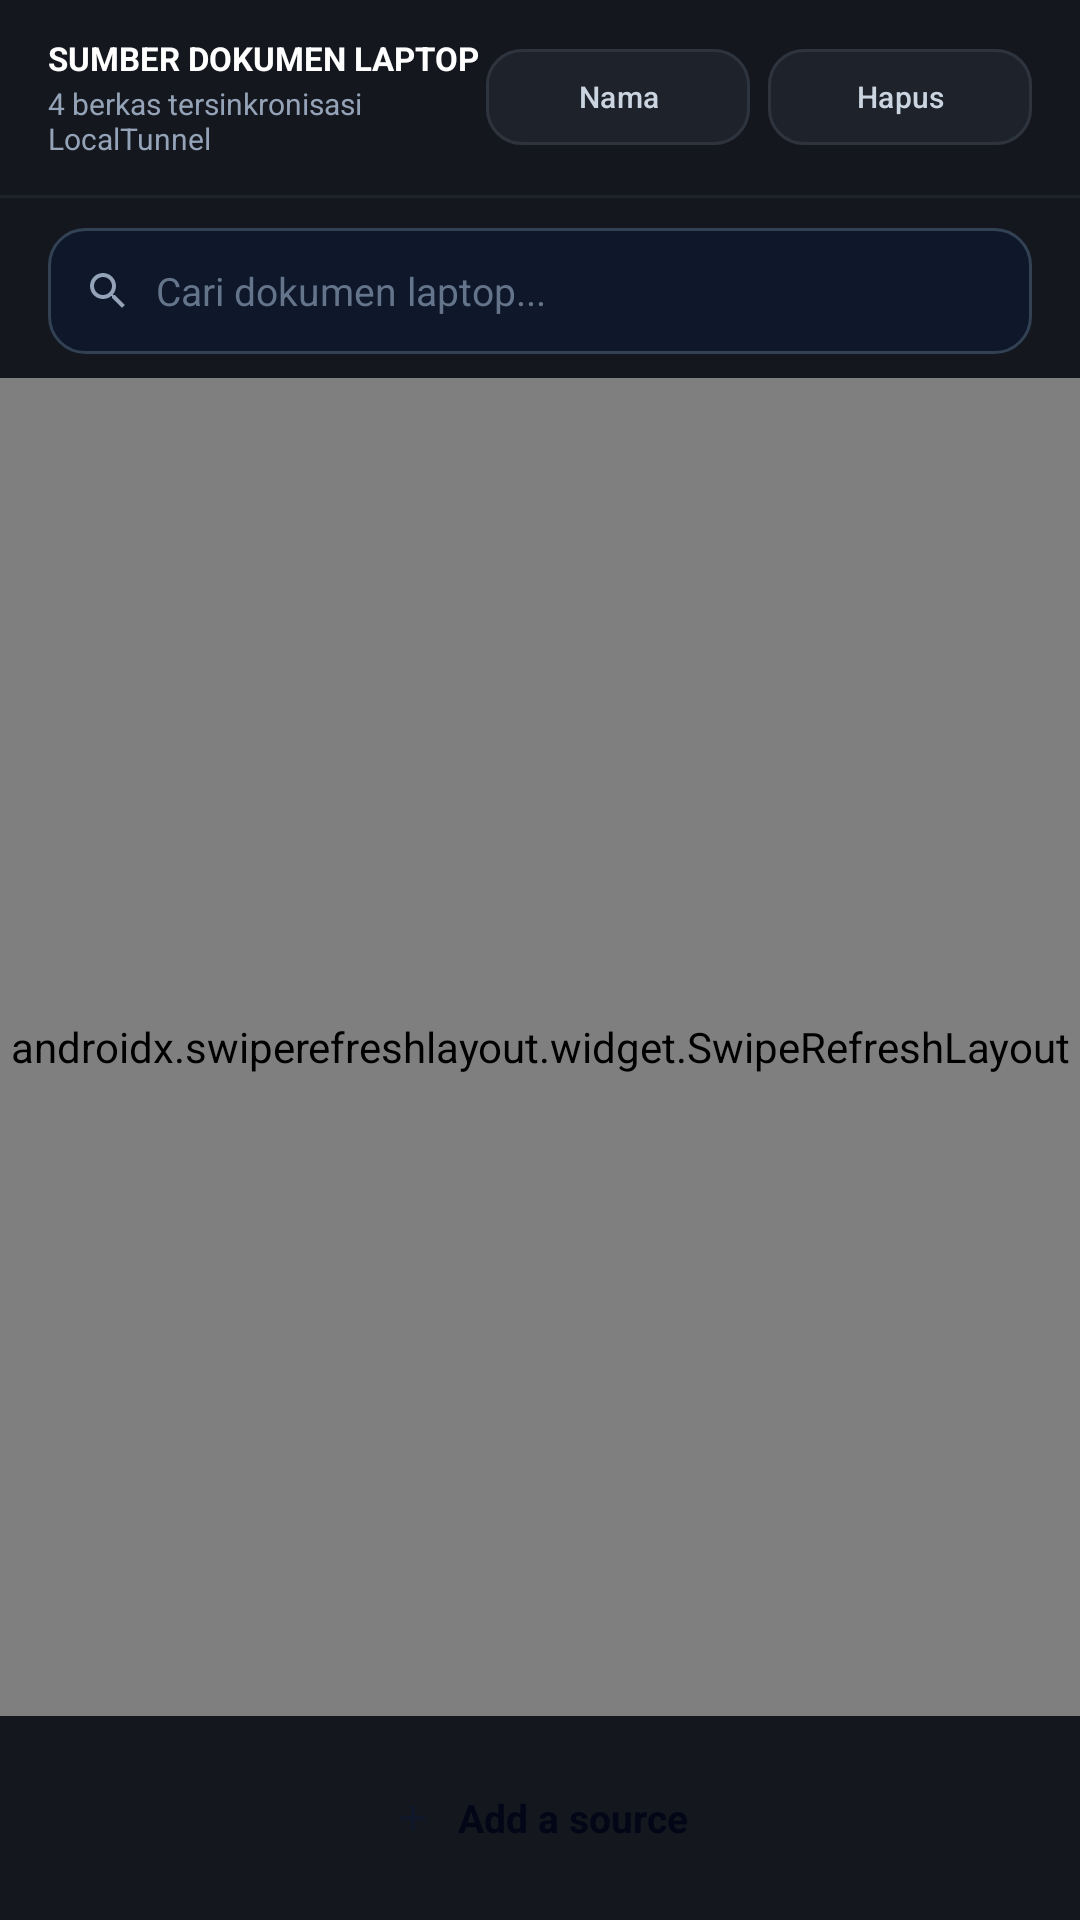

Produce the Android XML layout that renders to this screen, including the resource entries it uses.
<!-- AndroidManifest.xml: application theme Theme.NoteRoute -->
<!-- res/layout/fragment_explorer.xml -->
<?xml version="1.0" encoding="utf-8"?>
<androidx.constraintlayout.widget.ConstraintLayout xmlns:android="http://schemas.android.com/apk/res/android"
    xmlns:app="http://schemas.android.com/apk/res-auto"
    xmlns:tools="http://schemas.android.com/tools"
    android:layout_width="match_parent"
    android:layout_height="match_parent"
    android:background="#14171D">

    
    <LinearLayout
        android:id="@+id/layout_sources_header"
        android:layout_width="match_parent"
        android:layout_height="wrap_content"
        android:gravity="center_vertical"
        android:orientation="horizontal"
        android:paddingHorizontal="16dp"
        android:paddingVertical="12dp"
        app:layout_constraintTop_toTopOf="parent">

        <LinearLayout
            android:layout_width="0dp"
            android:layout_height="wrap_content"
            android:layout_weight="1"
            android:orientation="vertical">

            <TextView
                android:layout_width="wrap_content"
                android:layout_height="wrap_content"
                android:text="SUMBER DOKUMEN LAPTOP"
                android:textColor="@color/white"
                android:textSize="11sp"
                android:textStyle="bold" />

            <TextView
                android:id="@+id/tv_sources_count_subtitle"
                android:layout_width="wrap_content"
                android:layout_height="wrap_content"
                android:layout_marginTop="1dp"
                android:text="4 berkas tersinkronisasi LocalTunnel"
                android:textColor="@color/slate_400"
                android:textSize="10sp" />
        </LinearLayout>

        
        <com.google.android.material.button.MaterialButton
            android:id="@+id/btn_sort_sources"
            style="@style/Widget.Material3.Button.OutlinedButton"
            android:layout_width="wrap_content"
            android:layout_height="32dp"
            android:backgroundTint="#1E232B"
            android:insetTop="0dp"
            android:insetBottom="0dp"
            android:paddingHorizontal="10dp"
            android:text="Nama"
            android:textColor="@color/slate_300"
            android:textSize="10sp"
            app:cornerRadius="12dp"
            app:strokeColor="#2E343E" />

        
        <com.google.android.material.button.MaterialButton
            android:id="@+id/btn_delete_mode_sources"
            style="@style/Widget.Material3.Button.OutlinedButton"
            android:layout_width="wrap_content"
            android:layout_height="32dp"
            android:layout_marginStart="6dp"
            android:backgroundTint="#1E232B"
            android:insetTop="0dp"
            android:insetBottom="0dp"
            android:paddingHorizontal="10dp"
            android:text="Hapus"
            android:textColor="@color/slate_300"
            android:textSize="10sp"
            app:cornerRadius="12dp"
            app:strokeColor="#2E343E" />
    </LinearLayout>

    <View
        android:id="@+id/divider_sources_header"
        android:layout_width="match_parent"
        android:layout_height="1dp"
        android:background="#1E232B"
        app:layout_constraintTop_toBottomOf="@id/layout_sources_header" />

    
    <LinearLayout
        android:id="@+id/layout_search"
        android:layout_width="0dp"
        android:layout_height="42dp"
        android:layout_marginHorizontal="16dp"
        android:layout_marginTop="10dp"
        android:background="@drawable/bg_search_bar"
        android:gravity="center_vertical"
        android:orientation="horizontal"
        android:paddingHorizontal="12dp"
        app:layout_constraintEnd_toEndOf="parent"
        app:layout_constraintStart_toStartOf="parent"
        app:layout_constraintTop_toBottomOf="@id/divider_sources_header">

        <ImageView
            android:layout_width="16dp"
            android:layout_height="16dp"
            android:contentDescription="Search Icon"
            android:src="@drawable/ic_search" />

        <EditText
            android:id="@+id/et_search"
            android:layout_width="0dp"
            android:layout_height="match_parent"
            android:layout_weight="1"
            android:background="@null"
            android:hint="@string/search_documents_hint"
            android:imeOptions="actionSearch"
            android:inputType="text"
            android:paddingHorizontal="8dp"
            android:textColor="@color/white"
            android:textColorHint="@color/slate_500"
            android:textSize="13sp" />

        <ImageButton
            android:id="@+id/btn_clear_search"
            android:layout_width="24dp"
            android:layout_height="24dp"
            android:background="?attr/selectableItemBackgroundBorderless"
            android:contentDescription="Clear"
            android:src="@drawable/ic_close"
            android:visibility="gone" />
    </LinearLayout>

    
    <androidx.swiperefreshlayout.widget.SwipeRefreshLayout
        android:id="@+id/swipe_refresh"
        android:layout_width="0dp"
        android:layout_height="0dp"
        android:layout_marginTop="8dp"
        app:layout_constraintBottom_toTopOf="@id/layout_bottom_add_source"
        app:layout_constraintEnd_toEndOf="parent"
        app:layout_constraintStart_toStartOf="parent"
        app:layout_constraintTop_toBottomOf="@id/layout_search">

        <androidx.recyclerview.widget.RecyclerView
            android:id="@+id/rv_documents"
            android:layout_width="match_parent"
            android:layout_height="match_parent"
            android:clipToPadding="false"
            android:paddingHorizontal="16dp"
            android:paddingBottom="16dp"
            tools:listitem="@layout/item_document" />
    </androidx.swiperefreshlayout.widget.SwipeRefreshLayout>

    
    <LinearLayout
        android:id="@+id/layout_empty"
        android:layout_width="wrap_content"
        android:layout_height="wrap_content"
        android:gravity="center"
        android:orientation="vertical"
        android:visibility="gone"
        app:layout_constraintBottom_toTopOf="@id/layout_bottom_add_source"
        app:layout_constraintEnd_toEndOf="parent"
        app:layout_constraintStart_toStartOf="parent"
        app:layout_constraintTop_toBottomOf="@id/layout_search">

        <ImageView
            android:layout_width="56dp"
            android:layout_height="56dp"
            android:contentDescription="Empty"
            android:src="@drawable/ic_folder"
            app:tint="@color/slate_600" />

        <TextView
            android:layout_width="wrap_content"
            android:layout_height="wrap_content"
            android:layout_marginTop="8dp"
            android:text="@string/no_documents_found"
            android:textColor="@color/slate_400"
            android:textSize="13sp" />
    </LinearLayout>

    
    <LinearLayout
        android:id="@+id/layout_bottom_add_source"
        android:layout_width="match_parent"
        android:layout_height="wrap_content"
        android:background="#14171D"
        android:gravity="center"
        android:paddingVertical="12dp"
        app:layout_constraintBottom_toBottomOf="parent">

        <LinearLayout
            android:id="@+id/btn_add_source"
            android:layout_width="wrap_content"
            android:layout_height="44dp"
            android:background="@drawable/bg_floating_fab"
            android:clickable="true"
            android:elevation="6dp"
            android:focusable="true"
            android:gravity="center"
            android:orientation="horizontal"
            android:paddingHorizontal="24dp">

            <ImageView
                android:layout_width="14dp"
                android:layout_height="14dp"
                android:contentDescription="Plus"
                android:src="@drawable/ic_plus" />

            <TextView
                android:layout_width="wrap_content"
                android:layout_height="wrap_content"
                android:layout_marginStart="8dp"
                android:text="Add a source"
                android:textColor="@color/slate_950"
                android:textSize="13sp"
                android:textStyle="bold" />
        </LinearLayout>
    </LinearLayout>

</androidx.constraintlayout.widget.ConstraintLayout>
<!-- res/layout/item_document.xml (included above) -->
<?xml version="1.0" encoding="utf-8"?>
<com.google.android.material.card.MaterialCardView xmlns:android="http://schemas.android.com/apk/res/android"
    xmlns:app="http://schemas.android.com/apk/res-auto"
    xmlns:tools="http://schemas.android.com/tools"
    android:layout_width="match_parent"
    android:layout_height="wrap_content"
    android:layout_marginBottom="10dp"
    android:clickable="true"
    android:focusable="true"
    app:cardBackgroundColor="#1E232C"
    app:cardCornerRadius="18dp"
    app:cardElevation="1dp"
    app:strokeColor="#2E343E"
    app:strokeWidth="1dp">

    <LinearLayout
        android:layout_width="match_parent"
        android:layout_height="wrap_content"
        android:orientation="vertical"
        android:padding="12dp">

        <LinearLayout
            android:layout_width="match_parent"
            android:layout_height="wrap_content"
            android:gravity="center_vertical"
            android:orientation="horizontal">

            
            <CheckBox
                android:id="@+id/cb_delete_source"
                android:layout_width="wrap_content"
                android:layout_height="wrap_content"
                android:layout_marginEnd="6dp"
                android:visibility="gone" />

            
            <TextView
                android:id="@+id/tv_file_badge"
                android:layout_width="38dp"
                android:layout_height="38dp"
                android:background="@drawable/bg_model_pill"
                android:backgroundTint="#26EF4444"
                android:gravity="center"
                android:text="PDF"
                android:textColor="@color/badge_pdf"
                android:textSize="11sp"
                android:textStyle="bold" />

            <LinearLayout
                android:id="@+id/layout_doc_content"
                android:layout_width="0dp"
                android:layout_height="wrap_content"
                android:layout_marginStart="10dp"
                android:layout_weight="1"
                android:orientation="vertical">

                <TextView
                    android:id="@+id/tv_filename"
                    android:layout_width="match_parent"
                    android:layout_height="wrap_content"
                    android:ellipsize="middle"
                    android:maxLines="1"
                    android:textColor="@color/white"
                    android:textSize="13sp"
                    android:textStyle="bold"
                    tools:text="Slide_Bab3_Distributed_Systems.pdf" />

                <TextView
                    android:id="@+id/tv_file_meta"
                    android:layout_width="match_parent"
                    android:layout_height="wrap_content"
                    android:layout_marginTop="2dp"
                    android:textColor="@color/slate_400"
                    android:textSize="10sp"
                    tools:text="18 hal • 2.34 MB • Tersinkron" />
            </LinearLayout>

            
            <com.google.android.material.button.MaterialButton
                android:id="@+id/btn_download"
                style="@style/Widget.Material3.Button"
                android:layout_width="wrap_content"
                android:layout_height="32dp"
                android:layout_marginStart="8dp"
                android:backgroundTint="#2E343E"
                android:insetTop="0dp"
                android:insetBottom="0dp"
                android:paddingHorizontal="10dp"
                android:text="Ke HP"
                android:textColor="@color/slate_200"
                android:textSize="10sp"
                app:cornerRadius="10dp"
                app:icon="@drawable/ic_download"
                app:iconSize="12dp"
                app:iconTint="@color/slate_200" />
        </LinearLayout>

        
        <ProgressBar
            android:id="@+id/pb_download"
            style="?android:attr/progressBarStyleHorizontal"
            android:layout_width="match_parent"
            android:layout_height="3dp"
            android:layout_marginTop="8dp"
            android:indeterminate="true"
            android:visibility="gone" />
    </LinearLayout>

</com.google.android.material.card.MaterialCardView>
<!-- resources referenced by this layout -->
<resources>
  <color name="badge_pdf">#EF4444</color>
  <color name="slate_200">#E2E8F0</color>
  <color name="slate_300">#CBD5E1</color>
  <color name="slate_400">#94A3B8</color>
  <color name="slate_500">#64748B</color>
  <color name="slate_600">#475569</color>
  <color name="slate_950">#020617</color>
  <color name="white">#FFFFFF</color>
  <!-- drawable bg_model_pill (drawable) -->
  <?xml version="1.0" encoding="utf-8"?>
  <shape xmlns:android="http://schemas.android.com/apk/res/android"
      android:shape="rectangle">
      <solid android:color="@color/slate_800" />
      <corners android:radius="20dp" />
      <stroke
          android:width="1dp"
          android:color="@color/slate_700" />
  </shape>
  <!-- drawable bg_search_bar (drawable) -->
  <?xml version="1.0" encoding="utf-8"?>
  <shape xmlns:android="http://schemas.android.com/apk/res/android"
      android:shape="rectangle">
      <solid android:color="@color/slate_900" />
      <corners android:radius="12dp" />
      <stroke
          android:width="1dp"
          android:color="@color/slate_700" />
  </shape>
  <!-- drawable ic_close (drawable) -->
  <vector xmlns:android="http://schemas.android.com/apk/res/android"
      android:width="24dp"
      android:height="24dp"
      android:viewportWidth="24"
      android:viewportHeight="24">
      <path
          android:fillColor="@color/slate_400"
          android:pathData="M19,6.41L17.59,5 12,10.59 6.41,5 5,6.41 10.59,12 5,17.59 6.41,19 12,13.41 17.59,19 19,17.59 13.41,12z"/>
  </vector>
  <!-- drawable ic_download (drawable) -->
  <vector xmlns:android="http://schemas.android.com/apk/res/android"
      android:width="24dp"
      android:height="24dp"
      android:viewportWidth="24"
      android:viewportHeight="24">
      <path
          android:fillColor="@color/primary"
          android:pathData="M19.35,10.04C18.67,6.59 15.64,4 12,4 9.11,4 6.6,5.64 5.35,8.04 2.34,8.36 0,10.91 0,14c0,3.31 2.69,6 6,6h13c2.76,0 5,-2.24 5,-5 0,-2.64 -2.05,-4.78 -4.65,-4.96zM17,13l-5,5 -5,-5h3V9h4v4h3z"/>
  </vector>
  <!-- drawable ic_plus (drawable) -->
  <vector xmlns:android="http://schemas.android.com/apk/res/android"
      android:width="24dp"
      android:height="24dp"
      android:viewportWidth="24"
      android:viewportHeight="24">
      <path
          android:fillColor="@color/slate_900"
          android:pathData="M19,13h-6v6h-2v-6H5v-2h6V5h2v6h6v2z"/>
  </vector>
  <!-- drawable ic_search (drawable) -->
  <vector xmlns:android="http://schemas.android.com/apk/res/android"
      android:width="24dp"
      android:height="24dp"
      android:viewportWidth="24"
      android:viewportHeight="24">
      <path
          android:fillColor="@color/slate_400"
          android:pathData="M15.5,14h-0.79l-0.28,-0.27C15.41,12.59 16,11.11 16,9.5 16,5.91 13.09,3 9.5,3S3,5.91 3,9.5 5.91,16 9.5,16c1.61,0 3.09,-0.59 4.23,-1.57l0.27,0.28v0.79l5,4.99L20.49,19l-4.99,-5zm-6,0C7.01,14 5,11.99 5,9.5S7.01,5 9.5,5 14,7.01 14,9.5 11.99,14 9.5,14z"/>
  </vector>
  <string name="no_documents_found">Tidak ada dokumen yang ditemukan</string>
  <string name="search_documents_hint">Cari dokumen laptop...</string>
  <style name="Theme.NoteRoute" parent="Theme.Material3.DayNight.NoActionBar">
          
          <item name="colorPrimary">@color/primary</item>
          <item name="colorPrimaryVariant">@color/primary_dark</item>
          <item name="colorOnPrimary">@color/white</item>
          
          <item name="colorSecondary">@color/emerald</item>
          <item name="colorSecondaryVariant">@color/emerald_dark</item>
          <item name="colorOnSecondary">@color/white</item>
          
          <item name="android:statusBarColor">@color/slate_900</item>
          <item name="android:windowLightStatusBar">false</item>
      </style>
  <color name="slate_800">#1E293B</color>
  <color name="slate_700">#334155</color>
  <color name="slate_900">#0F172A</color>
  <color name="primary">#4F46E5</color>
  <color name="primary_dark">#4338CA</color>
  <color name="emerald">#10B981</color>
  <color name="emerald_dark">#059669</color>
</resources>
